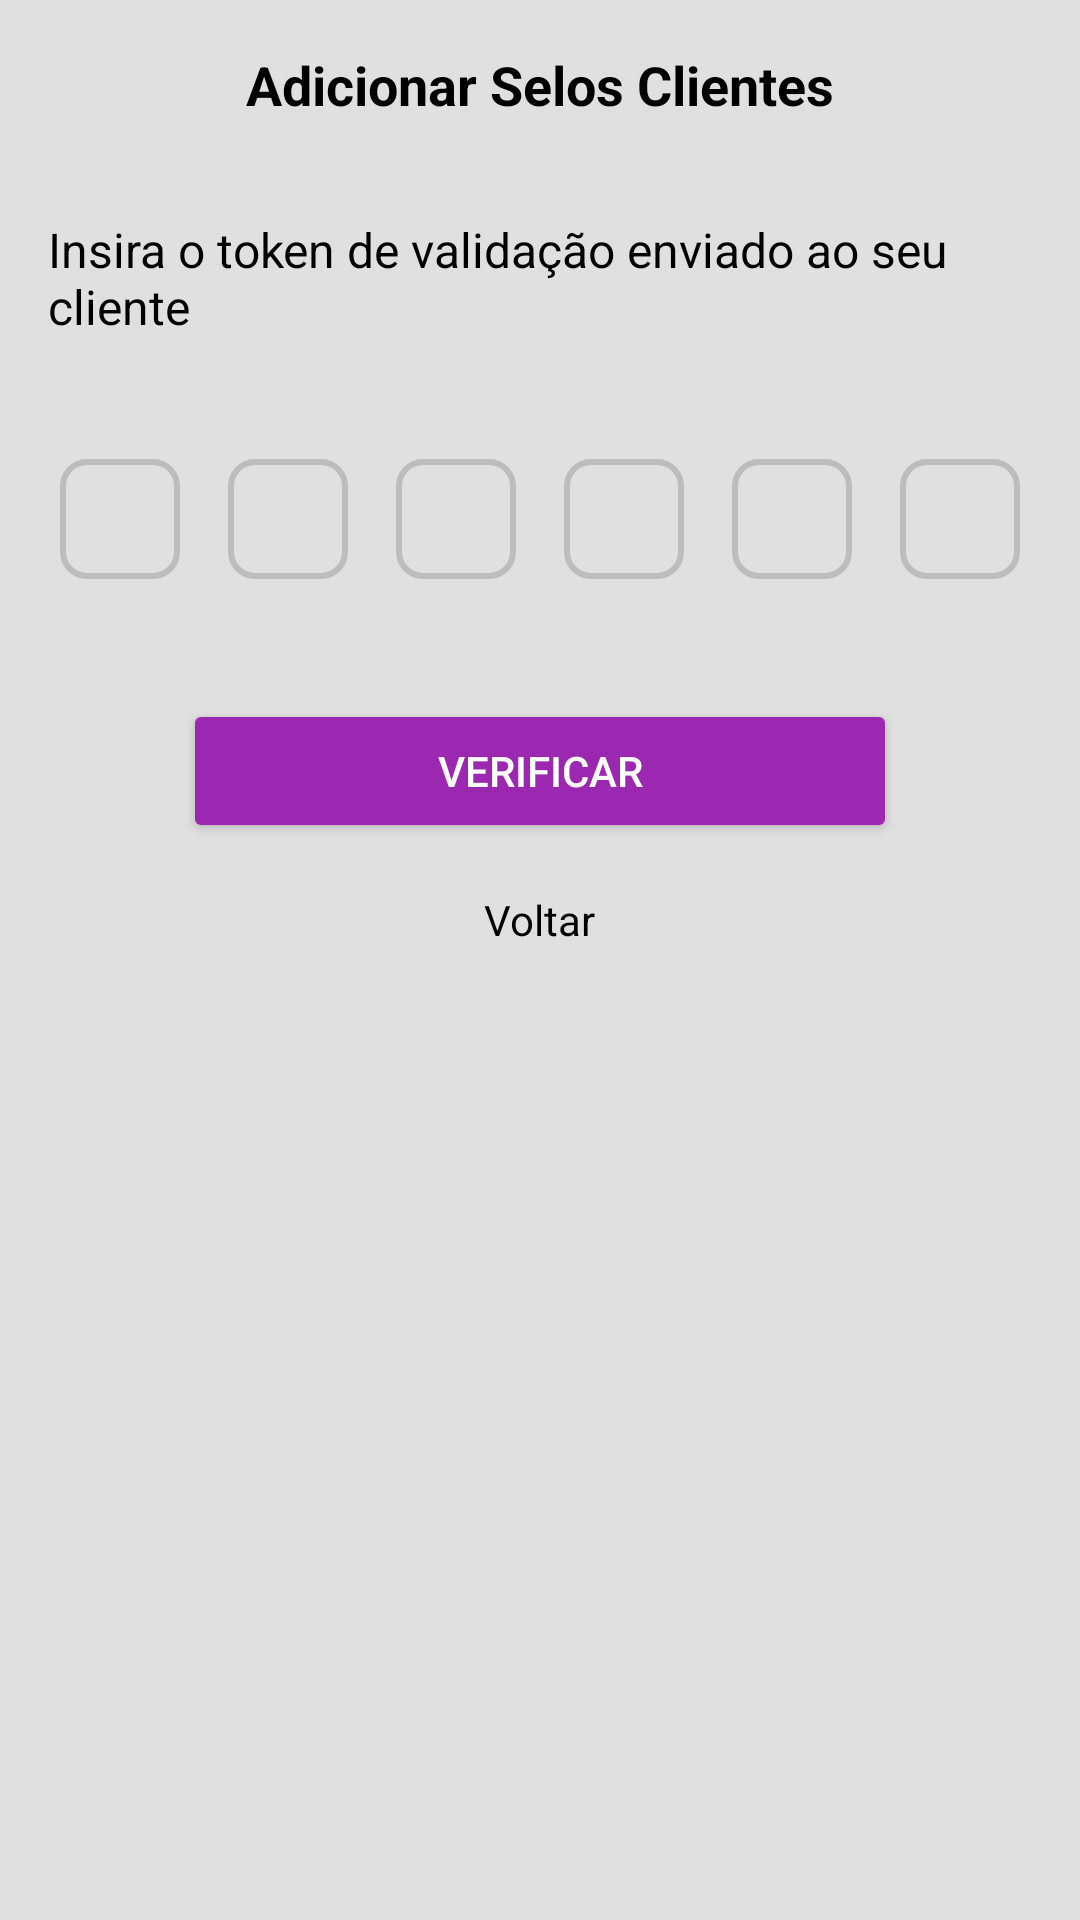

Layout XML and referenced resources for this Android screen:
<!-- AndroidManifest.xml: application theme Theme.Fideliza -->
<!-- res/layout/fragment_token_validation_customer.xml -->
<?xml version="1.0" encoding="utf-8"?>
<FrameLayout xmlns:android="http://schemas.android.com/apk/res/android"
    xmlns:app="http://schemas.android.com/apk/res-auto"
    xmlns:tools="http://schemas.android.com/tools"
    android:layout_width="match_parent"
    android:layout_height="match_parent"
    tools:context=".ui.empresa.TokenValidationCustomerFragment">

    <androidx.constraintlayout.widget.ConstraintLayout
        android:layout_width="match_parent"
        android:layout_height="match_parent"
        android:background="#E0E0E0"
        android:padding="16dp">

        
        <TextView
            android:id="@+id/tvTitle"
            android:layout_width="wrap_content"
            android:layout_height="wrap_content"
            android:text="Adicionar Selos Clientes"
            android:textColor="@color/black"
            android:textSize="18sp"
            android:textStyle="bold"
            app:layout_constraintEnd_toEndOf="parent"
            app:layout_constraintStart_toStartOf="parent"
            app:layout_constraintTop_toTopOf="parent" />

        
        <TextView
            android:id="@+id/tvSubTitle"
            android:layout_width="wrap_content"
            android:layout_height="wrap_content"
            android:layout_marginTop="32dp"
            android:text="Insira o token de validação enviado ao seu cliente"
            android:textColor="@color/black"
            android:textSize="16sp"
            app:layout_constraintEnd_toEndOf="parent"
            app:layout_constraintStart_toStartOf="parent"
            app:layout_constraintTop_toBottomOf="@id/tvTitle" />

        <LinearLayout
            android:id="@+id/linearBox"
            android:layout_width="wrap_content"
            android:layout_height="wrap_content"
            android:layout_marginTop="32dp"
            android:gravity="center"
            android:orientation="horizontal"
            app:layout_constraintEnd_toEndOf="parent"
            app:layout_constraintStart_toStartOf="parent"
            app:layout_constraintTop_toBottomOf="@id/tvSubTitle">

            <EditText
                android:id="@+id/et1"
                android:layout_width="40dp"
                android:layout_height="40dp"
                android:layout_margin="8dp"
                android:background="@drawable/item_background"
                android:gravity="center"
                android:inputType="number"
                android:maxLength="1"
                android:textColor="@color/black" />

            <EditText
                android:id="@+id/et2"
                android:layout_width="40dp"
                android:layout_height="40dp"
                android:layout_margin="8dp"
                android:background="@drawable/item_background"
                android:gravity="center"
                android:inputType="number"
                android:maxLength="1"
                android:textColor="@color/black" />

            <EditText
                android:id="@+id/et3"
                android:layout_width="40dp"
                android:layout_height="40dp"
                android:layout_margin="8dp"
                android:background="@drawable/item_background"
                android:gravity="center"
                android:inputType="number"
                android:maxLength="1"
                android:textColor="@color/black" />

            <EditText
                android:id="@+id/et4"
                android:layout_width="40dp"
                android:layout_height="40dp"
                android:layout_margin="8dp"
                android:background="@drawable/item_background"
                android:gravity="center"
                android:inputType="number"
                android:maxLength="1"
                android:textColor="@color/black" />

            <EditText
                android:id="@+id/et5"
                android:layout_width="40dp"
                android:layout_height="40dp"
                android:layout_margin="8dp"
                android:background="@drawable/item_background"
                android:gravity="center"
                android:inputType="number"
                android:maxLength="1"
                android:textColor="@color/black" />

            <EditText
                android:id="@+id/et6"
                android:layout_width="40dp"
                android:layout_height="40dp"
                android:layout_margin="8dp"
                android:background="@drawable/item_background"
                android:gravity="center"
                android:inputType="number"
                android:maxLength="1"
                android:textColor="@color/black" />
        </LinearLayout>

        
        <androidx.appcompat.widget.AppCompatButton
            android:id="@+id/btnVerificar"
            style="@style/containedButtonPurple"
            android:layout_marginTop="32dp"
            android:text="Verificar"
            app:layout_constraintEnd_toEndOf="parent"
            app:layout_constraintStart_toStartOf="parent"
            app:layout_constraintTop_toBottomOf="@id/linearBox" />

        
        <TextView
            android:id="@+id/btnVoltar"
            android:layout_width="wrap_content"
            android:layout_height="wrap_content"
            android:layout_marginTop="16dp"
            android:text="Voltar"
            android:textColor="@color/black"
            app:layout_constraintEnd_toEndOf="parent"
            app:layout_constraintStart_toStartOf="parent"
            app:layout_constraintTop_toBottomOf="@id/btnVerificar" />

    </androidx.constraintlayout.widget.ConstraintLayout>


</FrameLayout>
<!-- resources referenced by this layout -->
<resources>
  <color name="black">#000000</color>
  <!-- drawable item_background (drawable) -->
  <?xml version="1.0" encoding="utf-8"?>
  <shape xmlns:android="http://schemas.android.com/apk/res/android">
  
      
      <corners android:radius="8dp" />
  
      
      <solid android:color="#E0E0E0" />
  
      
      <stroke
          android:width="2dp"
          android:color="#BDBDBD" />
  
  </shape>
  <style name="containedButtonPurple">
          <item name="android:layout_width">match_parent</item>
          <item name="android:layout_height">wrap_content</item>
          <item name="android:textColor">@color/white</item>
          <item name="android:backgroundTint">@color/purple_primary</item>
          <item name="android:layout_marginLeft">45dp</item>
          <item name="android:layout_marginRight">45dp</item>
      </style>
  <style name="Theme.Fideliza" parent="Base.Theme.Fideliza" />
  <color name="white">#FFFFFF</color>
  <color name="purple_primary">#9C27B0</color>
  <style name="Base.Theme.Fideliza" parent="Theme.Material3.DayNight.NoActionBar">
          
          
      </style>
</resources>
